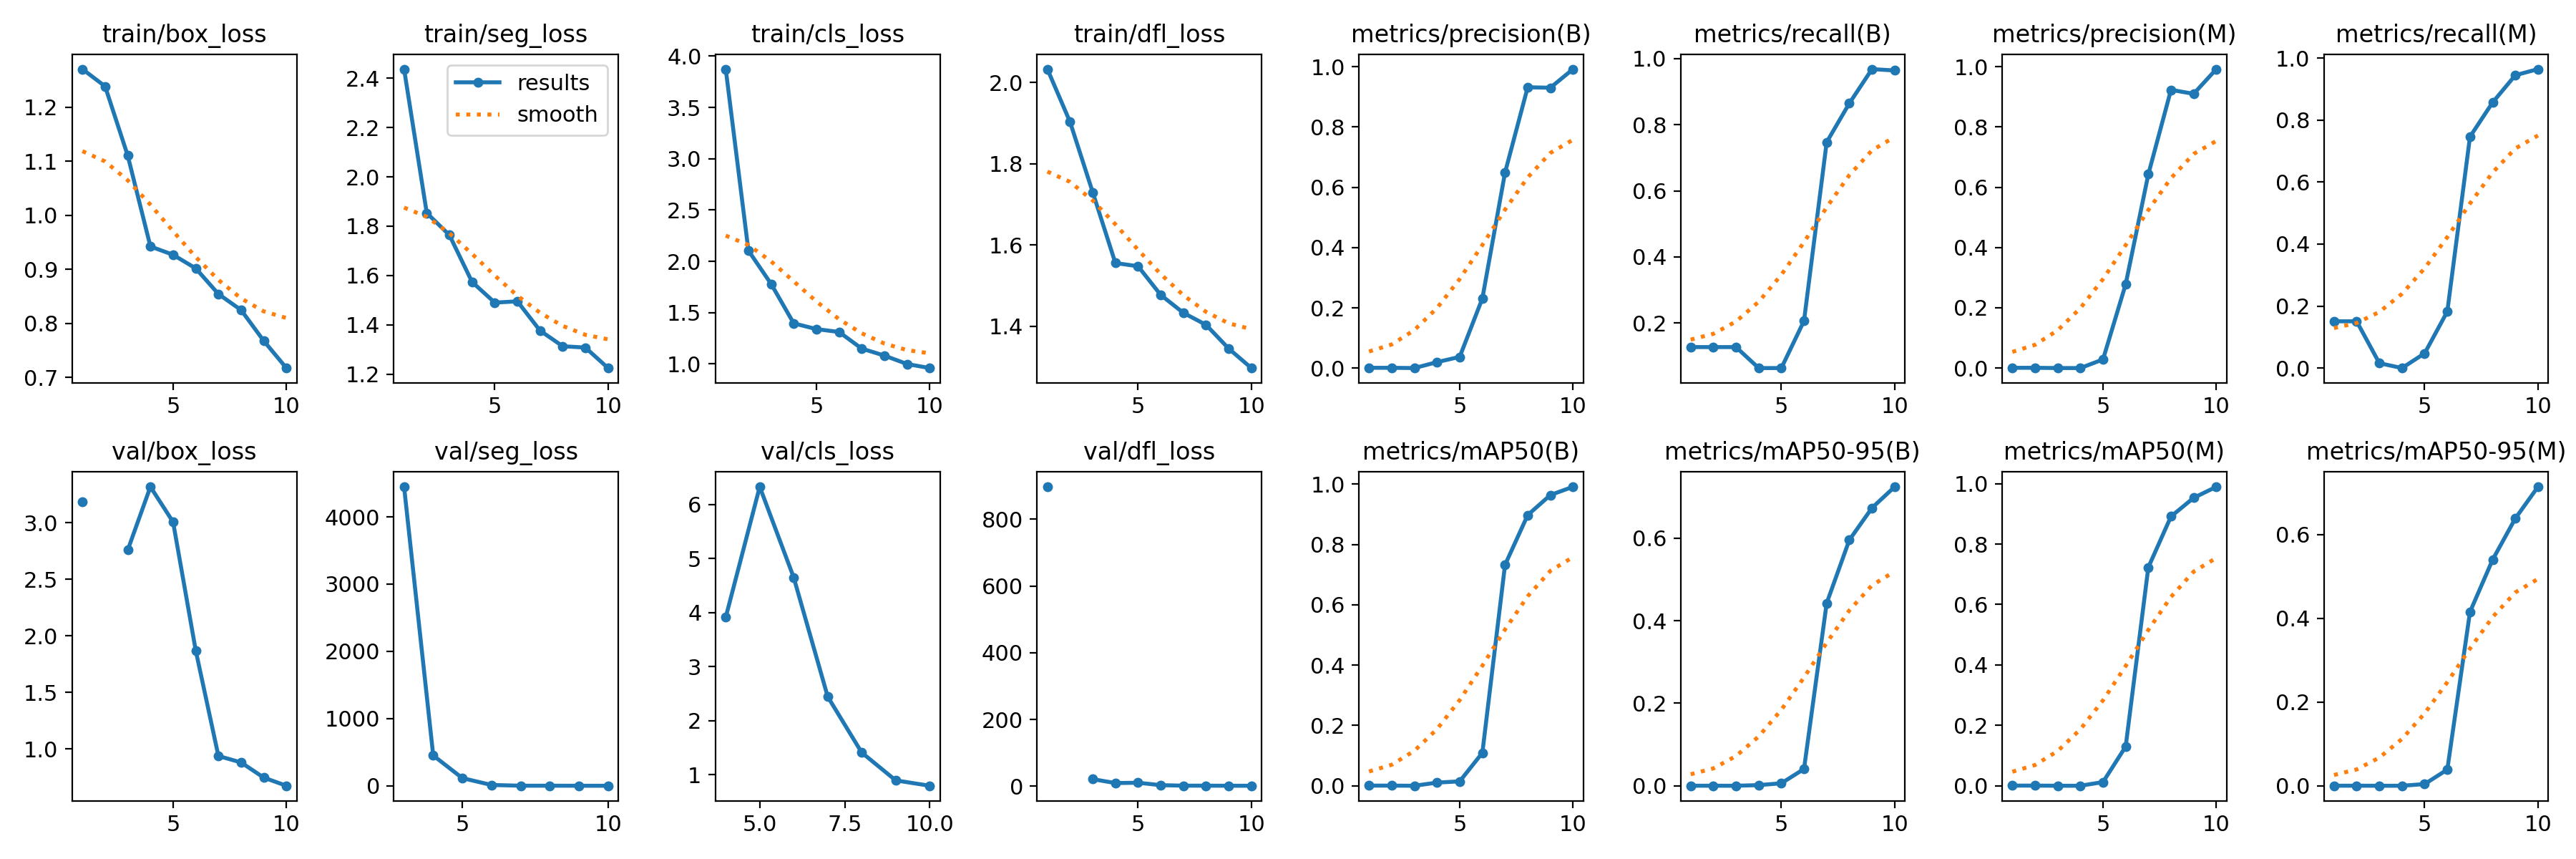

Values plotted in this chart, from the file beside it:
epoch, time, train/box_loss, train/seg_loss, train/cls_loss, train/dfl_loss, metrics/precision(B), metrics/recall(B), metrics/mAP50(B), metrics/mAP50-95(B), metrics/precision(M), metrics/recall(M), metrics/mAP50(M), metrics/mAP50-95(M), val/box_loss, val/seg_loss, val/cls_loss, val/dfl_loss, lr/pg0, lr/pg1, lr/pg2
1, 31.9, 1.27, 2.437, 3.874, 2.033, 0.00131, 0.127, 0.00071, 0.00014, 0.00088, 0.1508, 0.00047, 0.00011, 3.187, nan, inf, 897.4, 0.07822, 0.002878, 0.002878
2, 36.76, 1.238, 1.854, 2.105, 1.903, 0.00131, 0.127, 0.00071, 0.00014, 0.00088, 0.1508, 0.00047, 0.00011, nan, nan, nan, nan, 0.05526, 0.005255, 0.005255
3, 41.68, 1.11, 1.764, 1.78, 1.73, 0.00044, 0.127, 0.00025, 6e-05, 5e-05, 0.01587, 3e-05, 0, 2.759, 4447, inf, 21.01, 0.0317, 0.007045, 0.007045
4, 46.36, 0.9423, 1.574, 1.395, 1.555, 0.0201, 0.06349, 0.01069, 0.00159, 0, 0, 0, 0, 3.318, 451.2, 3.914, 9.255, 0.008192, 0.008192, 0.008192
5, 51.12, 0.927, 1.49, 1.339, 1.548, 0.03757, 0.06349, 0.01482, 0.00608, 0.02859, 0.04762, 0.01218, 0.00401, 3.007, 114.5, 6.326, 10.28, 0.007032, 0.007032, 0.007032
6, 55.96, 0.9018, 1.495, 1.311, 1.477, 0.2313, 0.2064, 0.1093, 0.04076, 0.2781, 0.1825, 0.1297, 0.03862, 1.869, 12.77, 4.649, 2.949, 0.005873, 0.005873, 0.005873
7, 60.78, 0.8545, 1.377, 1.149, 1.433, 0.6486, 0.7472, 0.7323, 0.4425, 0.6429, 0.746, 0.723, 0.415, 0.9368, 1.881, 2.445, 1.517, 0.004713, 0.004713, 0.004713
8, 65.61, 0.8249, 1.313, 1.081, 1.403, 0.9316, 0.8647, 0.8973, 0.5956, 0.9231, 0.8568, 0.8915, 0.5397, 0.88, 1.872, 1.412, 1.418, 0.003554, 0.003554, 0.003554
9, 70.46, 0.7679, 1.308, 0.9986, 1.345, 0.9301, 0.9683, 0.9638, 0.6734, 0.9099, 0.9444, 0.9531, 0.6382, 0.7458, 1.34, 0.8972, 1.257, 0.002395, 0.002395, 0.002395
10, 75.27, 0.7176, 1.225, 0.9591, 1.297, 0.9918, 0.9641, 0.991, 0.7245, 0.9918, 0.9641, 0.9897, 0.7137, 0.6738, 1.134, 0.798, 1.201, 0.001235, 0.001235, 0.001235
